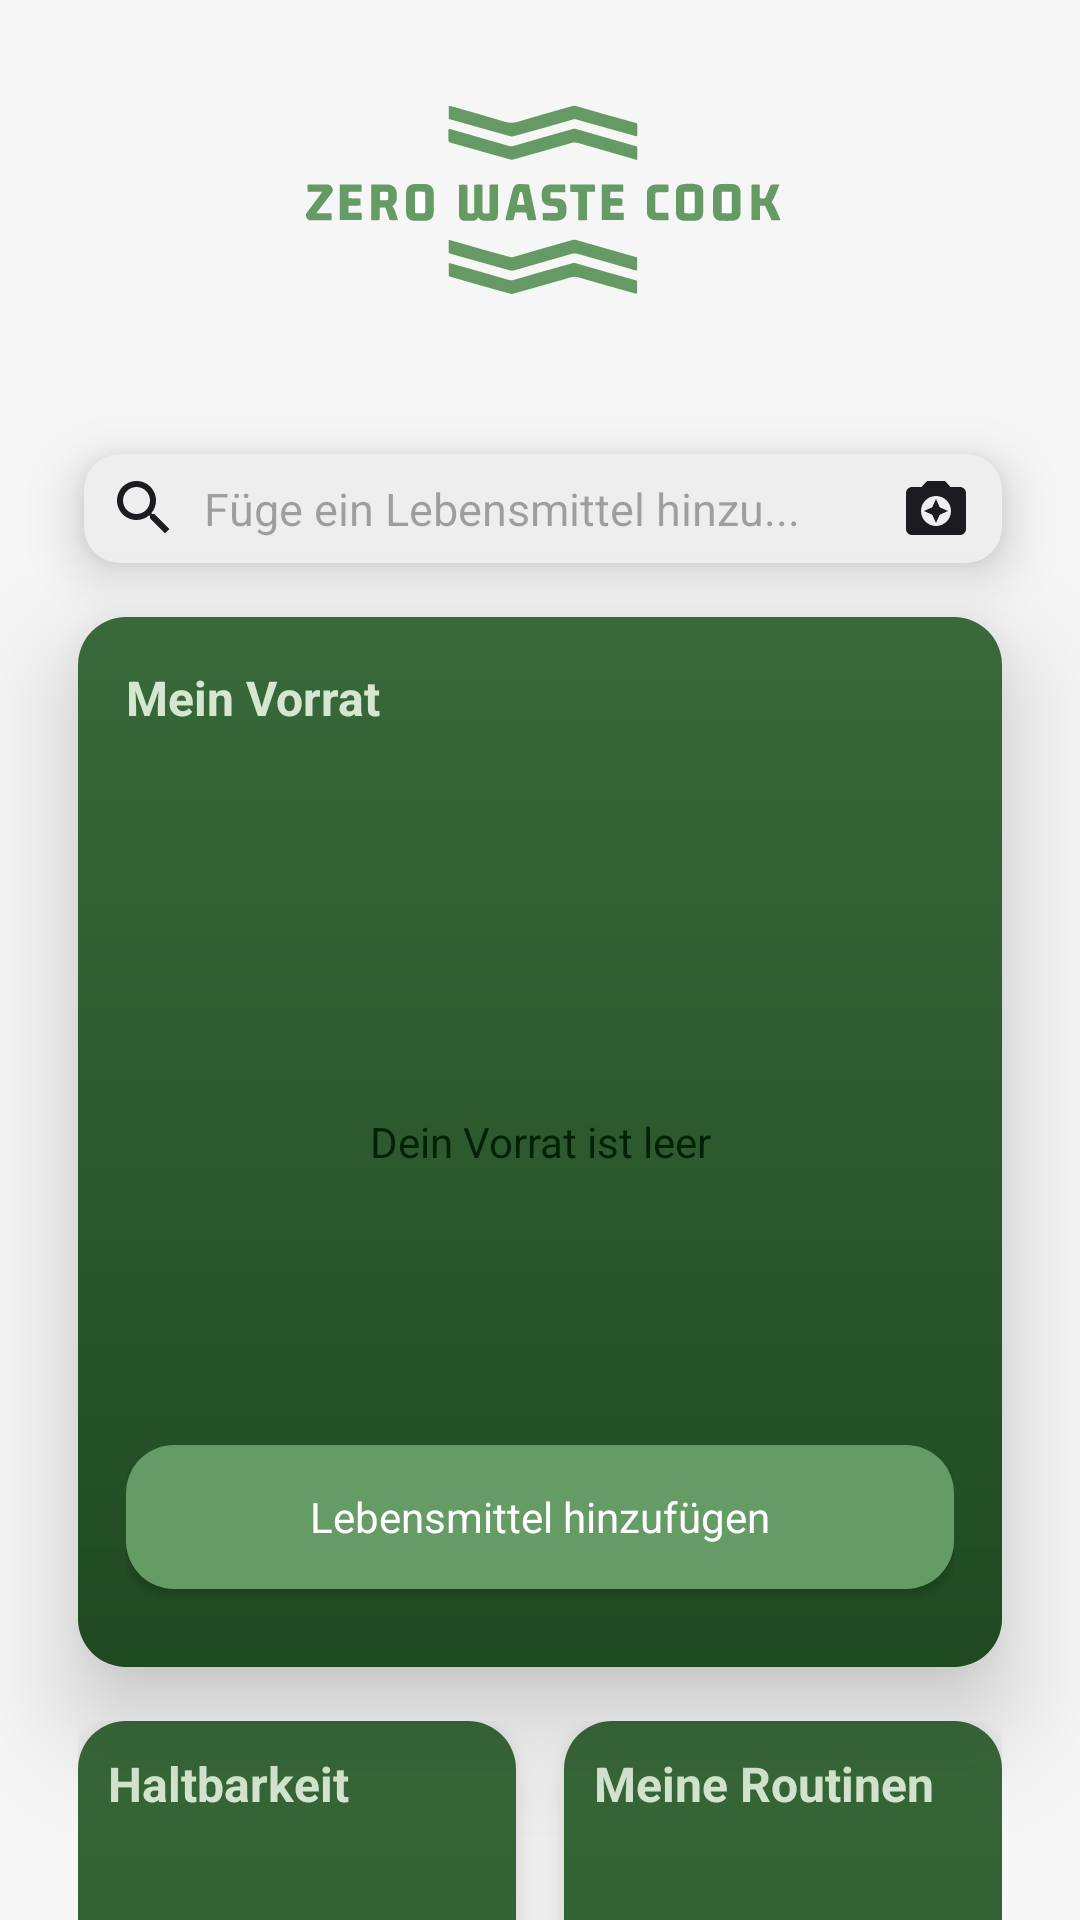

Produce the Android XML layout that renders to this screen, including the resource entries it uses.
<!-- AndroidManifest.xml: application theme AppTheme -->
<!-- res/layout/fragment_menu.xml -->
<androidx.coordinatorlayout.widget.CoordinatorLayout xmlns:android="http://schemas.android.com/apk/res/android"
    android:layout_width="match_parent"
    android:layout_height="match_parent"
    xmlns:app="http://schemas.android.com/apk/res-auto">


<androidx.core.widget.NestedScrollView
    android:layout_width="match_parent"
    android:layout_height="match_parent"
    android:fillViewport="true"> 

    <LinearLayout
        android:layout_width="match_parent"
        android:layout_height="wrap_content"
        android:orientation="vertical"
        android:focusable="true"
        android:focusableInTouchMode="true"
        android:paddingHorizontal="26dp"
        android:clipToPadding="false"
        android:background="@color/background_light">

        
        <ImageView
            android:layout_width="500px"
            android:layout_height="400px"
            android:layout_gravity="center_horizontal"
            android:src="@drawable/logo_app_green"
            android:contentDescription="Logo" />

        
        <include
            android:id="@+id/search_bar"
            layout="@layout/searchbar" />

        
        <RelativeLayout
            android:layout_width="match_parent"
            android:layout_height="350dp"
            android:background="@drawable/card_background"
            android:layout_marginTop="16dp"
            android:padding="16dp"
            android:elevation="20dp"
            android:layout_marginBottom="8dp">

            <TextView
                android:id="@+id/mein_vorrat_text"
                android:layout_width="wrap_content"
                android:layout_height="wrap_content"
                android:text="@string/mein_vorrat"
                android:textColor="@color/text_foreground_light"
                android:textStyle="bold"
                android:textSize="16sp" />

            <TextView
                android:id="@+id/leerer_vorrat_placeholder"
                android:layout_width="match_parent"
                android:layout_height="match_parent"
                android:textColor="@color/green_dark"
                android:gravity="center"
                android:text="Dein Vorrat ist leer"
                />

            <androidx.recyclerview.widget.RecyclerView
                android:id="@+id/stock_recycler_view"
                android:layout_width="match_parent"
                android:layout_height="200dp"
                android:layout_below="@id/mein_vorrat_text"
                android:layout_marginTop="8dp"
                android:scrollbars="vertical"
                android:nestedScrollingEnabled="true"/>


            <TextView
                android:id="@+id/empty_fridge_text"
                android:visibility="gone"
                android:layout_width="wrap_content"
                android:layout_height="wrap_content"
                android:text="@string/leerer_vorrat"
                android:textColor="@color/text_background"
                android:layout_centerHorizontal="true"
                android:layout_centerVertical="true" />

            <androidx.appcompat.widget.AppCompatTextView
                android:layout_width="wrap_content"
                android:layout_height="wrap_content"
                android:text="👀"
                android:visibility="gone"
                android:textSize="38sp"
                android:layout_centerHorizontal="true"
                android:layout_above="@id/empty_fridge_text"
                android:layout_marginBottom="8dp" />

            <Button
                android:id="@+id/lebensmittelAddButton"
                android:layout_width="match_parent"
                android:layout_height="wrap_content"
                android:layout_alignParentBottom="true"
                android:background="@drawable/btn_lightgreen"
                android:layout_marginBottom="10dp"
                android:text="@string/lebensmittel_hinzufügen"
                android:textAllCaps="false"
                android:textColor="@color/pure_white"
                android:fontFamily="sans-serif" />
        </RelativeLayout>


        
        <LinearLayout
            android:layout_width="match_parent"
            android:layout_height="wrap_content"
            android:clipChildren="false"
            android:clipToPadding="false"
            android:orientation="horizontal"
            android:layout_marginTop="10dp"
            android:layout_marginBottom="0dp">

            <RelativeLayout
                android:layout_width="0dp"
                android:layout_weight="1"
                android:elevation="10dp"
                android:layout_height="250dp"
                android:background="@drawable/card_background"
                android:padding="10dp"
                android:layout_marginBottom="8dp">

                <TextView
                    android:id="@+id/meine_haltbarkeit_text"
                    android:layout_width="wrap_content"
                    android:layout_height="wrap_content"
                    android:text="@string/haltbarkeit"
                    android:textColor="@color/text_foreground_light"
                    android:textStyle="bold"
                    android:textSize="16sp" />

                <TextView
                    android:id="@+id/leere_haltbarkeit_placeholder"
                    android:layout_width="match_parent"
                    android:layout_height="wrap_content"
                    android:layout_centerInParent="true"
                    android:gravity="center"
                    android:text="Keine Haltbarkeit gefunden"
                    android:textColor="@color/green_dark"
                    android:textSize="11sp" />

                <androidx.recyclerview.widget.RecyclerView
                    android:id="@+id/expiry_date_recycler_view"
                    android:layout_width="match_parent"
                    android:layout_height="200dp"
                    android:layout_below="@id/meine_haltbarkeit_text"
                    android:layout_marginTop="8dp"
                    android:scrollbars="vertical"
                    android:nestedScrollingEnabled="true"/>


            </RelativeLayout>

            <RelativeLayout
                android:layout_width="0dp"
                android:elevation="10dp"
                android:layout_weight="1"
                android:layout_height="250dp"
                android:background="@drawable/card_background"
                android:padding="10dp"
                android:layout_marginStart="16dp"
                android:layout_marginBottom="8dp">

                <TextView
                    android:id="@+id/meine_routinen_text"
                    android:layout_width="wrap_content"
                    android:layout_height="wrap_content"
                    android:text="@string/meine_routinen"
                    android:textColor="@color/text_foreground_light"
                    android:textStyle="bold"
                    android:textSize="16sp" />

                <TextView
                    android:id="@+id/leere_routine_placeholder"
                    android:layout_width="match_parent"
                    android:layout_height="wrap_content"
                    android:layout_centerInParent="true"
                    android:gravity="center"
                    android:text="Keine Routinen gefunden"
                    android:textColor="@color/green_dark"
                    android:textSize="11sp" />

                <androidx.recyclerview.widget.RecyclerView
                    android:id="@+id/routine_recycler_view"
                    android:layout_width="match_parent"
                    android:layout_height="200dp"
                    android:layout_below="@id/meine_routinen_text"
                    android:layout_marginTop="8dp"
                    android:scrollbars="vertical"
                    android:nestedScrollingEnabled="true"/>
            </RelativeLayout>
        </LinearLayout>
    </LinearLayout>

</androidx.core.widget.NestedScrollView>
</androidx.coordinatorlayout.widget.CoordinatorLayout>
<!-- res/layout/searchbar.xml (included above) -->
<?xml version="1.0" encoding="utf-8"?>
    <LinearLayout xmlns:android="http://schemas.android.com/apk/res/android"
        android:id="@+id/search_bar"
        android:layout_width="match_parent"
        android:layout_height="wrap_content"
        android:orientation="horizontal"
        android:paddingVertical="2dp"
        android:paddingStart="10dp"
        android:paddingEnd="10dp"
        android:gravity="center_vertical"
        android:elevation="10dp"
        android:background="@drawable/bg_lightgray"
        android:layout_marginTop="16dp">

        <ImageView
            android:id="@+id/search_icon"
            android:layout_width="wrap_content"
            android:layout_height="wrap_content"
            android:layout_gravity="center_vertical"
            android:src="@drawable/ic_search_black"
            android:contentDescription="Search Icon" />

        <EditText
            android:id="@+id/search_edit_text"
            android:layout_width="0dp"
            android:layout_height="wrap_content"
            android:gravity="center_vertical"
            android:layout_weight="1"
            android:fontFamily="sans-serif"
            android:maxLines="1"
            android:inputType="text"
            android:imeOptions="actionDone"
            android:textSize="15sp"
            android:hint="@string/lebensmittel_hinzufügen_suche"
            android:background="@android:color/transparent"
            android:padding="8dp" />

        <ImageView
            android:id="@+id/scan_icon"
            android:layout_width="wrap_content"
            android:layout_height="wrap_content"
            android:layout_gravity="center_vertical"
            android:contentDescription="Camera Icon"
            android:src="@drawable/ic_camerascan_black" />
    </LinearLayout>
<!-- resources referenced by this layout -->
<resources>
  <color name="background_light">#F6F6F6</color>
  <color name="green_dark">#002106</color>
  <color name="pure_white">#FFFFFFFF</color>
  <color name="text_background">#75A671</color>
  <color name="text_foreground_light">#D5E8CF</color>
  <!-- drawable bg_lightgray (drawable) -->
  <?xml version="1.0" encoding="utf-8"?>
  <layer-list xmlns:android="http://schemas.android.com/apk/res/android">
  
      <item android:top="2dp" android:left="2dp" android:bottom="2dp">
          <shape android:shape="rectangle">
              <corners android:radius="12dp"/>
              <solid android:color="@color/input_background_gray" />
          </shape>
      </item>
  </layer-list>
  <!-- drawable btn_lightgreen (drawable) -->
  <?xml version="1.0" encoding="utf-8"?>
  <selector xmlns:android="http://schemas.android.com/apk/res/android">
      
      <item android:state_pressed="true">
          <shape>
              <corners android:radius="16dp" />
              <solid android:color="@color/primary_accent_dark" />
          </shape>
      </item>
  
      
      <item android:state_enabled="false">
          <shape>
              <corners android:radius="16dp" />
              <solid android:color="@color/gray" />
          </shape>
      </item>
  
      
      <item>
          <shape>
              <corners android:radius="16dp" />
              <solid android:color="@color/primary_green_light" />
          </shape>
      </item>
  </selector>
  <!-- drawable card_background (drawable) -->
  <?xml version="1.0" encoding="utf-8"?>
  <shape xmlns:android="http://schemas.android.com/apk/res/android">
      
              <corners android:radius="16dp" /> 
              <gradient
                  android:startColor="@color/primary_fade_light"
                  android:endColor="@color/primary_fade_darker"
                  android:angle="270"
                  />
  </shape>
  <!-- drawable ic_camerascan_black (drawable) -->
  <vector xmlns:android="http://schemas.android.com/apk/res/android" android:height="24dp" android:tint="#1C1B1F" android:viewportHeight="24" android:viewportWidth="24" android:width="24dp">
        
      <path android:fillColor="@android:color/white" android:pathData="M9,3L7.17,5L4,5c-1.1,0 -2,0.9 -2,2v12c0,1.1 0.9,2 2,2h16c1.1,0 2,-0.9 2,-2L22,7c0,-1.1 -0.9,-2 -2,-2h-3.17L15,3L9,3zM12,18c-2.76,0 -5,-2.24 -5,-5s2.24,-5 5,-5 5,2.24 5,5 -2.24,5 -5,5z"/>
        
      <path android:fillColor="@android:color/white" android:pathData="M12,17l1.25,-2.75L16,13l-2.75,-1.25L12,9l-1.25,2.75L8,13l2.75,1.25z"/>
      
  </vector>
  <!-- drawable ic_search_black (drawable) -->
  <vector xmlns:android="http://schemas.android.com/apk/res/android" android:height="24dp" android:tint="#1C1B1F" android:viewportHeight="24" android:viewportWidth="24" android:width="24dp">
        
      <path android:fillColor="@android:color/white" android:pathData="M15.5,14h-0.79l-0.28,-0.27C15.41,12.59 16,11.11 16,9.5 16,5.91 13.09,3 9.5,3S3,5.91 3,9.5 5.91,16 9.5,16c1.61,0 3.09,-0.59 4.23,-1.57l0.27,0.28v0.79l5,4.99L20.49,19l-4.99,-5zM9.5,14C7.01,14 5,11.99 5,9.5S7.01,5 9.5,5 14,7.01 14,9.5 11.99,14 9.5,14z"/>
      
  </vector>
  <string name="haltbarkeit">Haltbarkeit</string>
  <string name="leerer_vorrat">Dein Vorrat sieht leer aus</string>
  <string name="mein_vorrat">Mein Vorrat</string>
  <string name="meine_routinen">Meine Routinen</string>
  <style name="AppTheme" parent="Theme.Material3.Light.NoActionBar">
          
          <item name="colorPrimary">@color/primary_green</item>
          
          <item name="colorSecondary">@color/secondary_green</item>
          
          <item name="android:windowBackground">@color/background_light</item>
      </style>
  <color name="input_background_gray">#EEEEEE</color>
  <color name="primary_accent_dark">#4E8751</color>
  <color name="gray">#888888</color>
  <color name="primary_green_light">#659B65</color>
  <color name="primary_fade_light">#39693B</color>
  <color name="primary_fade_darker">#1F4A21</color>
  <color name="primary_green">#39693B</color>
  <color name="secondary_green">#526350</color>
</resources>
